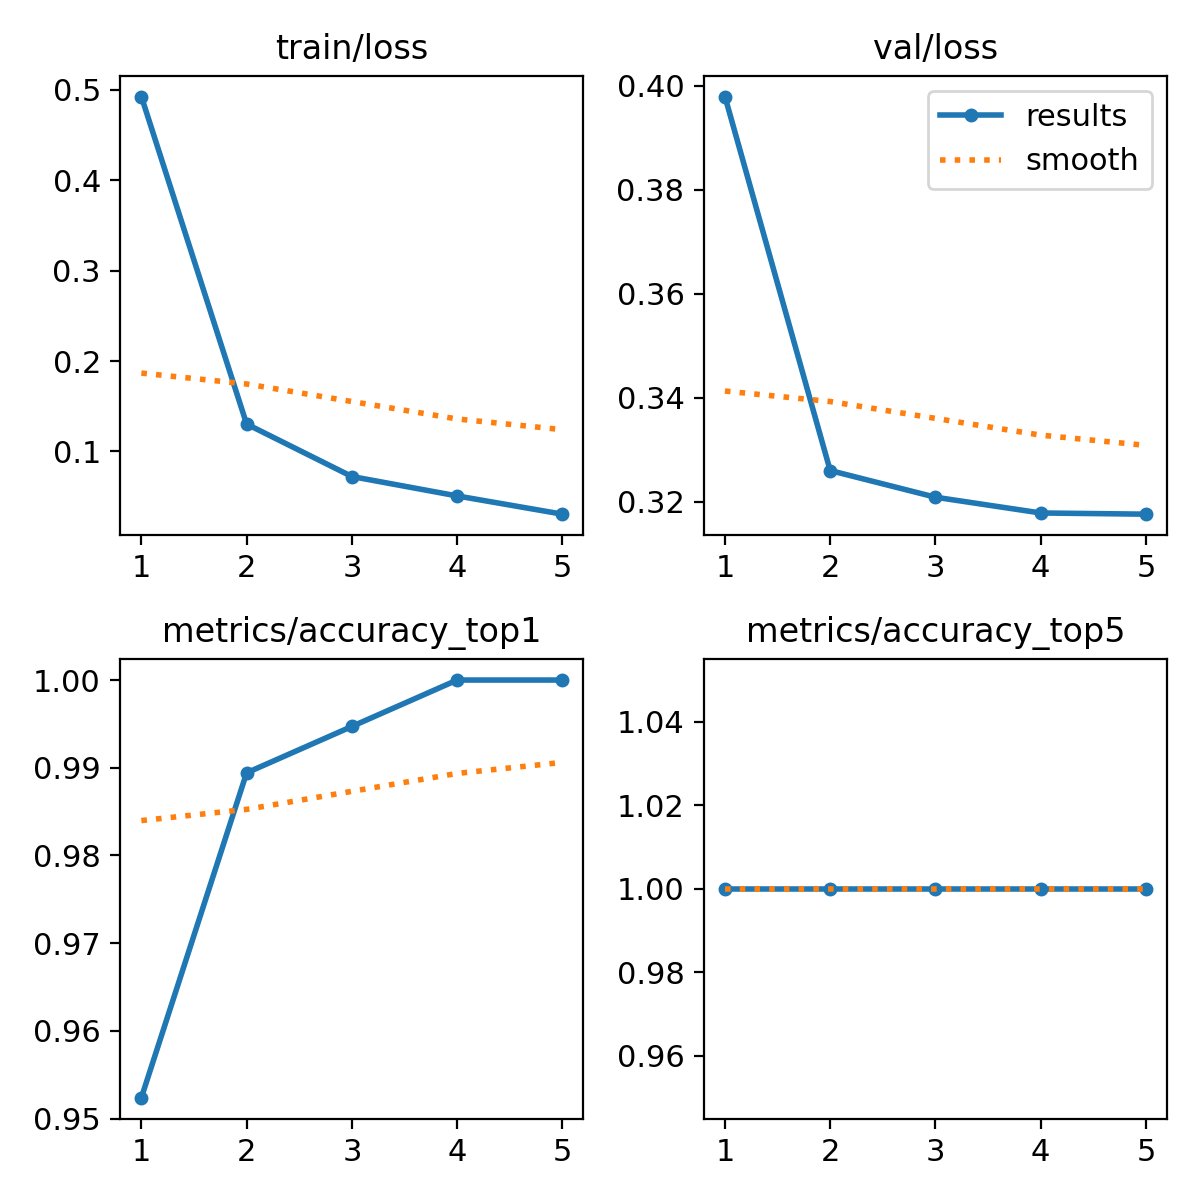

Values plotted in this chart, from the file beside it:
epoch, train/loss, metrics/accuracy_top1, metrics/accuracy_top5, val/loss, lr/pg0, lr/pg1, lr/pg2
1, 0.4924, 0.9524, 1, 0.3979, 0.000233, 0.000233, 0.000233
2, 0.1303, 0.9894, 1, 0.326, 0.0003778, 0.0003778, 0.0003778
3, 0.07233, 0.9947, 1, 0.3209, 0.0004283, 0.0004283, 0.0004283
4, 0.05088, 1, 1, 0.3178, 0.0002899, 0.0002899, 0.0002899
5, 0.0307, 1, 1, 0.3176, 0.0002899, 0.0002899, 0.0002899
